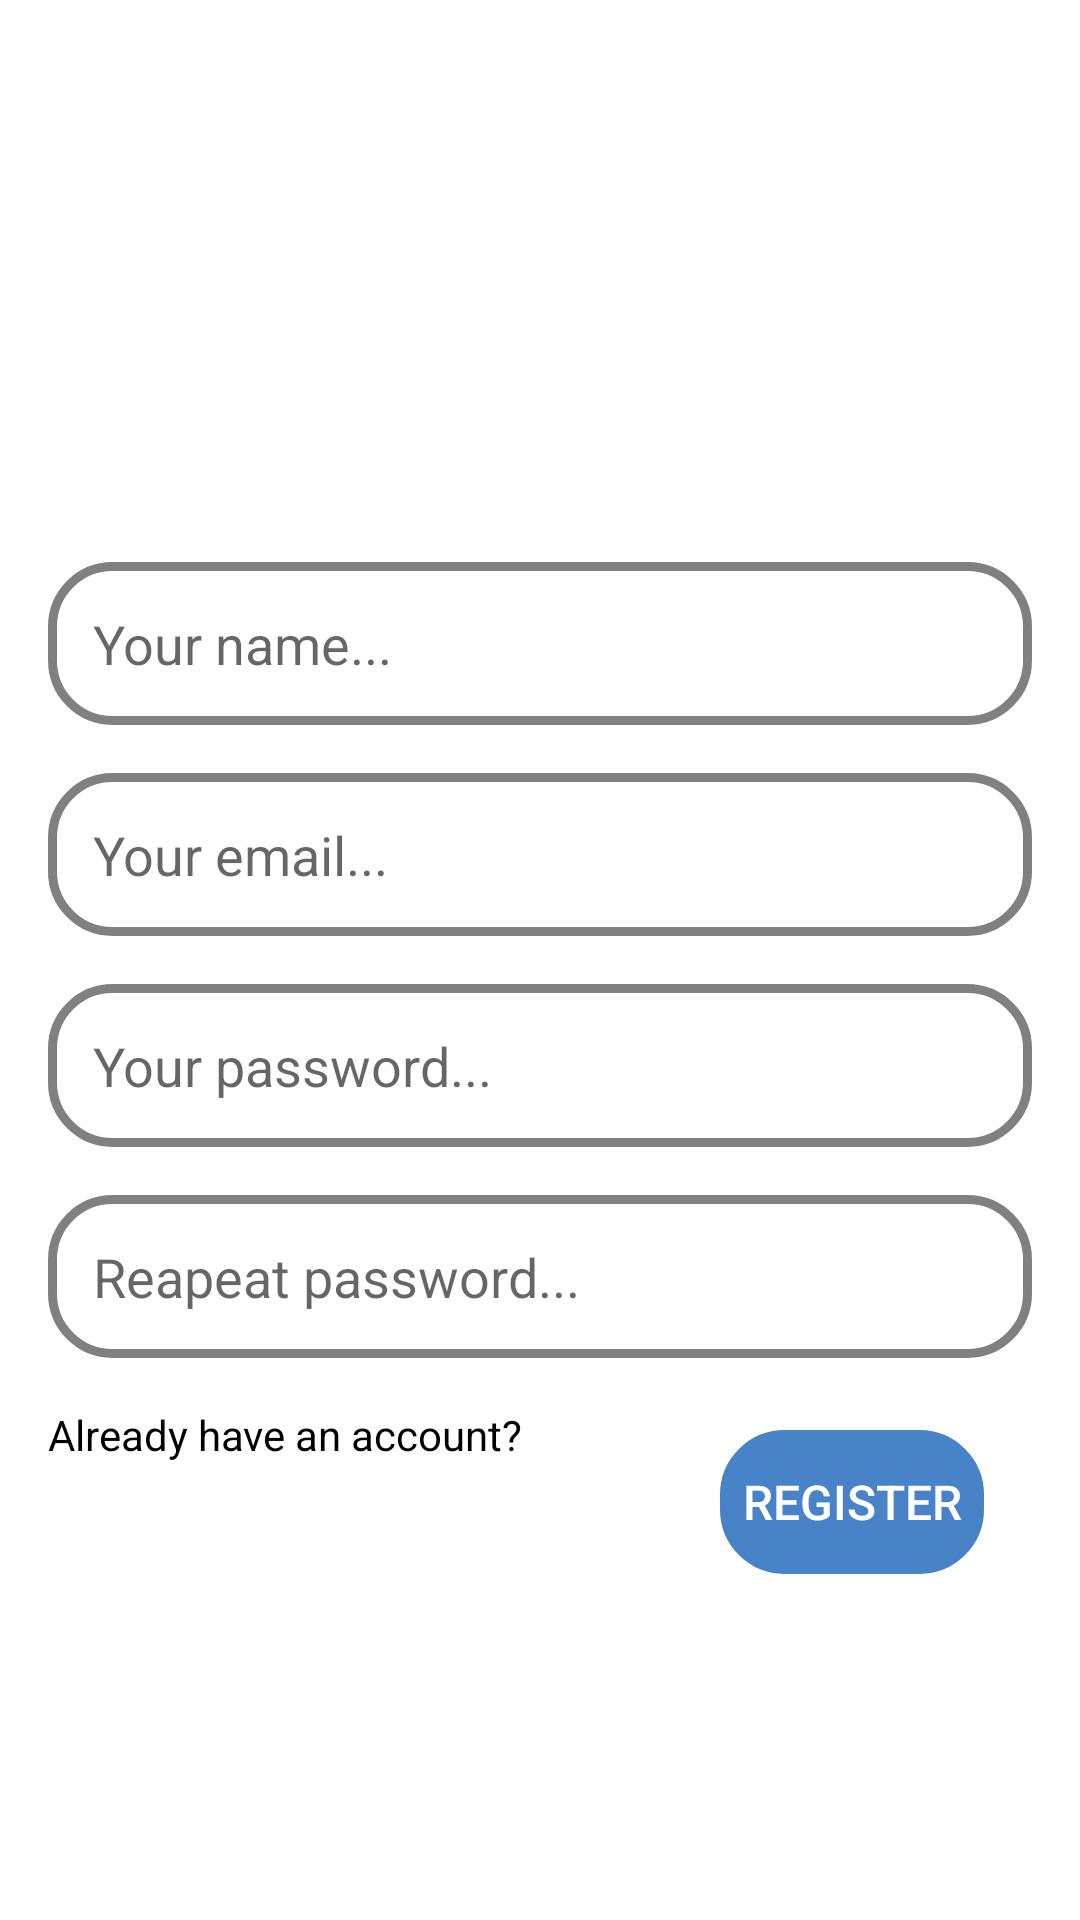

Write the Android layout XML for this screen, with the resource values it uses.
<!-- AndroidManifest.xml: application theme Theme.UQA -->
<!-- res/layout/fragment_register.xml -->
<?xml version="1.0" encoding="utf-8"?>
<androidx.constraintlayout.widget.ConstraintLayout xmlns:android="http://schemas.android.com/apk/res/android"
    xmlns:app="http://schemas.android.com/apk/res-auto"
    xmlns:tools="http://schemas.android.com/tools"
    android:layout_width="match_parent"
    android:layout_height="match_parent"
    tools:context=".presentation.register.RegisterFragment">


    <androidx.appcompat.widget.AppCompatButton
        android:id="@+id/registerButton"
        android:layout_width="wrap_content"
        android:layout_height="wrap_content"
        android:layout_marginTop="24dp"
        android:layout_marginEnd="32dp"
        android:background="@drawable/shape_cornered_button"
        android:backgroundTint="#4983C7"
        android:text="Register"
        android:textColor="@color/white"
        android:textSize="16sp"
        app:layout_constraintEnd_toEndOf="parent"
        app:layout_constraintTop_toBottomOf="@+id/repeatPassword" />

    <EditText
        android:id="@+id/registerName"
        android:layout_width="0dp"
        android:layout_height="wrap_content"
        android:layout_marginStart="16dp"
        android:layout_marginEnd="16dp"
        android:background="@drawable/shape_cornered_button"
        android:ems="10"
        android:hint="Your name..."
        android:inputType="textEmailAddress"
        android:padding="15dp"
        app:layout_constraintBottom_toTopOf="@+id/registerEmail"
        app:layout_constraintEnd_toEndOf="parent"
        app:layout_constraintHorizontal_bias="0.5"
        app:layout_constraintStart_toStartOf="parent"
        app:layout_constraintTop_toTopOf="parent"
        app:layout_constraintVertical_chainStyle="packed" />

    <EditText
        android:id="@+id/registerEmail"
        android:layout_width="0dp"
        android:layout_height="wrap_content"
        android:layout_marginStart="16dp"
        android:layout_marginTop="16dp"
        android:layout_marginEnd="16dp"
        android:background="@drawable/shape_cornered_button"
        android:ems="10"
        android:hint="Your email..."
        android:inputType="textEmailAddress"
        android:padding="15dp"
        app:layout_constraintBottom_toTopOf="@+id/registerPassword"
        app:layout_constraintEnd_toEndOf="parent"
        app:layout_constraintHorizontal_bias="0.5"
        app:layout_constraintStart_toStartOf="parent"
        app:layout_constraintTop_toBottomOf="@+id/registerName"
        app:layout_constraintVertical_chainStyle="packed" />

    <EditText
        android:id="@+id/registerPassword"
        android:layout_width="0dp"
        android:layout_height="wrap_content"
        android:layout_marginStart="16dp"
        android:layout_marginTop="16dp"
        android:layout_marginEnd="16dp"
        android:background="@drawable/shape_cornered_button"
        android:ems="10"
        android:hint="Your password..."
        android:inputType="textPassword"
        android:padding="15dp"
        app:layout_constraintBottom_toTopOf="@+id/repeatPassword"
        app:layout_constraintEnd_toEndOf="parent"
        app:layout_constraintHorizontal_bias="0.5"
        app:layout_constraintStart_toStartOf="parent"
        app:layout_constraintTop_toBottomOf="@+id/registerEmail" />

    <EditText
        android:id="@+id/repeatPassword"
        android:layout_width="0dp"
        android:layout_height="wrap_content"
        android:layout_marginStart="16dp"
        android:layout_marginTop="16dp"
        android:layout_marginEnd="16dp"
        android:background="@drawable/shape_cornered_button"
        android:ems="10"
        android:hint="Reapeat password..."
        android:inputType="textPassword"
        android:padding="15dp"
        app:layout_constraintBottom_toBottomOf="parent"
        app:layout_constraintEnd_toEndOf="parent"
        app:layout_constraintHorizontal_bias="0.5"
        app:layout_constraintStart_toStartOf="parent"
        app:layout_constraintTop_toBottomOf="@+id/registerPassword" />

    <TextView
        android:id="@+id/alreadyRegistredText"
        android:layout_width="wrap_content"
        android:layout_height="wrap_content"
        android:layout_marginTop="16dp"
        android:text="Already have an account?"
        android:textColor="@color/black"
        app:layout_constraintStart_toStartOf="@+id/repeatPassword"
        app:layout_constraintTop_toBottomOf="@+id/repeatPassword" />
</androidx.constraintlayout.widget.ConstraintLayout>
<!-- resources referenced by this layout -->
<resources>
  <color name="black">#FF000000</color>
  <color name="white">#FFFFFFFF</color>
  <!-- drawable shape_cornered_button (drawable) -->
  <?xml version="1.0" encoding="utf-8"?>
  <shape xmlns:android="http://schemas.android.com/apk/res/android">
      <corners
          android:radius="20sp"/>
      <stroke
          android:width="3dp"
          android:color="#808080"/>
  </shape>
  <style name="Theme.UQA" parent="Theme.MaterialComponents.DayNight.DarkActionBar">
          
          <item name="colorPrimary">@color/purple_500</item>
          <item name="colorPrimaryVariant">@color/purple_700</item>
          <item name="colorOnPrimary">@color/white</item>
          
          <item name="colorSecondary">@color/teal_200</item>
          <item name="colorSecondaryVariant">@color/teal_700</item>
          <item name="colorOnSecondary">@color/black</item>
          
          <item name="android:statusBarColor" tools:targetApi="l">?attr/colorPrimaryVariant</item>
          
      </style>
  <color name="purple_500">#FF6200EE</color>
  <color name="purple_700">#FF3700B3</color>
  <color name="teal_200">#FF03DAC5</color>
  <color name="teal_700">#FF018786</color>
</resources>
